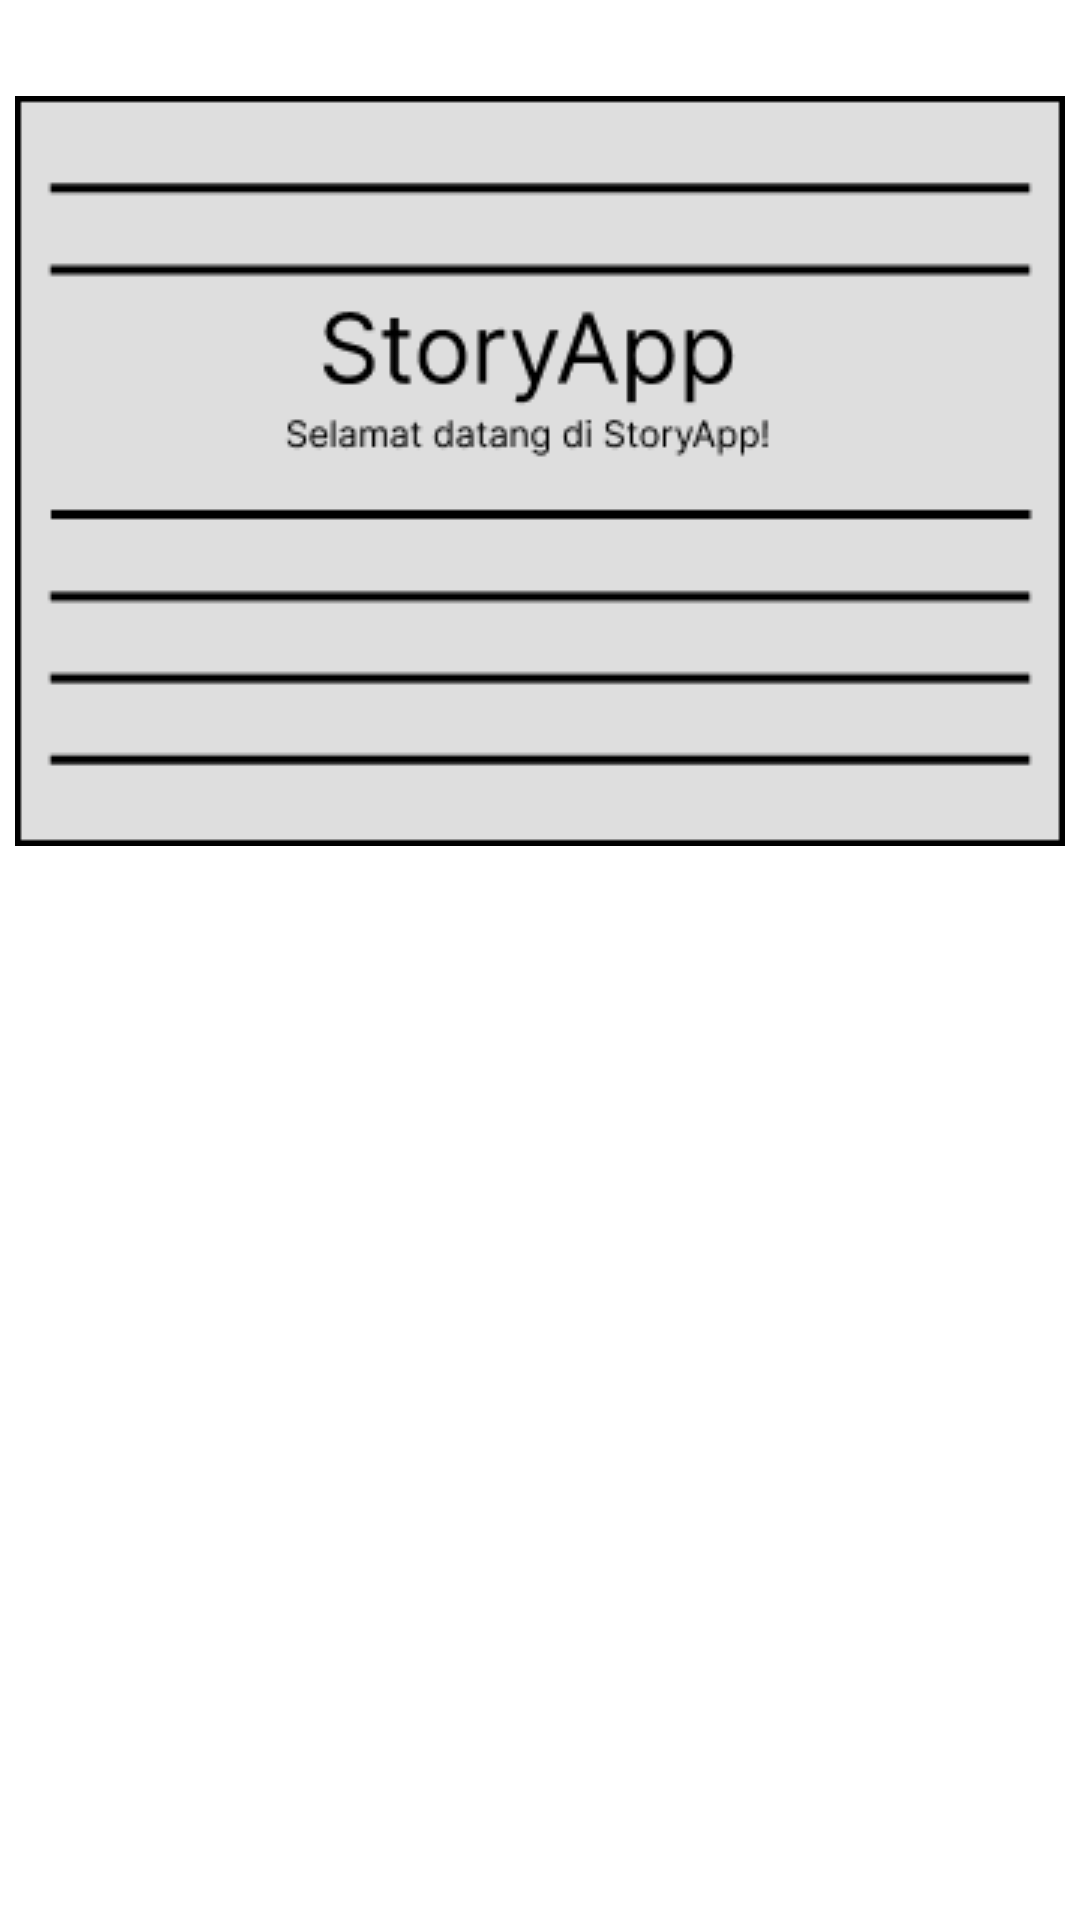

Layout XML and referenced resources for this Android screen:
<!-- AndroidManifest.xml: application theme Theme.StoryApp -->
<!-- res/layout/activity_welcome.xml -->
<?xml version="1.0" encoding="utf-8"?>
<androidx.constraintlayout.widget.ConstraintLayout xmlns:android="http://schemas.android.com/apk/res/android"
    xmlns:app="http://schemas.android.com/apk/res-auto"
    xmlns:tools="http://schemas.android.com/tools"
    android:layout_width="match_parent"
    android:layout_height="match_parent"
    tools:context=".ui.welcome.WelcomeActivity">

    <ImageView
        android:id="@+id/img_welcome"
        android:layout_width="wrap_content"
        android:layout_height="wrap_content"
        android:layout_marginStart="32dp"
        android:layout_marginTop="32dp"
        android:layout_marginEnd="32dp"
        android:contentDescription="@string/img_welcome"
        app:layout_constraintEnd_toEndOf="parent"
        app:layout_constraintStart_toStartOf="parent"
        app:layout_constraintTop_toTopOf="parent"
        app:srcCompat="@drawable/img_welcome" />

    <TextView
        android:id="@+id/welcome1"
        android:layout_width="match_parent"
        android:layout_height="wrap_content"
        android:layout_marginStart="16dp"
        android:layout_marginTop="16dp"
        android:layout_marginEnd="16dp"
        android:alpha="0"
        android:text="@string/desc_welcome"
        android:textSize="16sp"
        android:textStyle="bold"
        app:layout_constraintEnd_toEndOf="parent"
        app:layout_constraintStart_toStartOf="parent"
        app:layout_constraintTop_toBottomOf="@+id/img_welcome" />

    <TextView
        android:id="@+id/welcome2"
        android:layout_width="match_parent"
        android:layout_height="wrap_content"
        android:layout_marginStart="16dp"
        android:layout_marginTop="8dp"
        android:layout_marginEnd="16dp"
        android:alpha="0"
        android:text="@string/desc_welcome2"
        app:layout_constraintEnd_toEndOf="parent"
        app:layout_constraintStart_toStartOf="parent"
        app:layout_constraintTop_toBottomOf="@+id/welcome1" />

    <Button
        android:id="@+id/btn_login"
        android:layout_width="0dp"
        android:layout_height="wrap_content"
        android:layout_marginStart="16dp"
        android:layout_marginTop="32dp"
        android:layout_marginEnd="16dp"
        android:alpha="0"
        android:backgroundTint="@color/gray_200"
        android:text="@string/login"
        app:layout_constraintEnd_toStartOf="@+id/guidelineVertical"
        app:layout_constraintStart_toStartOf="parent"
        app:layout_constraintTop_toBottomOf="@+id/welcome2" />

    <Button
        android:id="@+id/btn_signup"
        android:layout_width="0dp"
        android:layout_height="wrap_content"
        android:layout_marginStart="16dp"
        android:layout_marginTop="32dp"
        android:layout_marginEnd="16dp"
        android:alpha="0"
        android:backgroundTint="@color/gray_200"
        android:text="@string/sign_up"
        app:layout_constraintEnd_toEndOf="parent"
        app:layout_constraintStart_toStartOf="@+id/guidelineVertical"
        app:layout_constraintTop_toBottomOf="@+id/welcome2" />

    <androidx.constraintlayout.widget.Guideline
        android:id="@+id/guidelineVertical"
        android:layout_width="wrap_content"
        android:layout_height="64dp"
        android:orientation="vertical"
        app:layout_constraintEnd_toEndOf="parent"
        app:layout_constraintGuide_percent="0.5"
        app:layout_constraintStart_toStartOf="parent" />


</androidx.constraintlayout.widget.ConstraintLayout>
<!-- resources referenced by this layout -->
<resources>
  <color name="gray_200">#878383</color>
  <!-- drawable img_welcome: png bitmap (drawable, 5030 bytes) -->
  <string name="desc_welcome">How was your experience studying at Dicoding?</string>
  <string name="desc_welcome2">Please write stories or experiences on StoryApp after learning on Dicoding Sites!</string>
  <string name="img_welcome">Image Welcome</string>
  <string name="login">Login</string>
  <string name="sign_up">Sign Up</string>
  <style name="Theme.StoryApp" parent="Theme.MaterialComponents.DayNight.DarkActionBar">
          
          <item name="colorPrimary">@color/gray_500</item>
          <item name="colorPrimaryVariant">@color/gray_700</item>
          <item name="colorOnPrimary">@color/white</item>
          
          <item name="colorSecondary">@color/teal_200</item>
          <item name="colorSecondaryVariant">@color/teal_700</item>
          <item name="colorOnSecondary">@color/black</item>
          
          <item name="android:statusBarColor" tools:targetApi="l">?attr/colorPrimaryVariant</item>
          
      </style>
  <color name="gray_500">#595454</color>
  <color name="gray_700">#1C1B1B</color>
  <color name="white">#FFFFFFFF</color>
  <color name="teal_200">#FF03DAC5</color>
  <color name="teal_700">#FF018786</color>
  <color name="black">#FF000000</color>
</resources>
